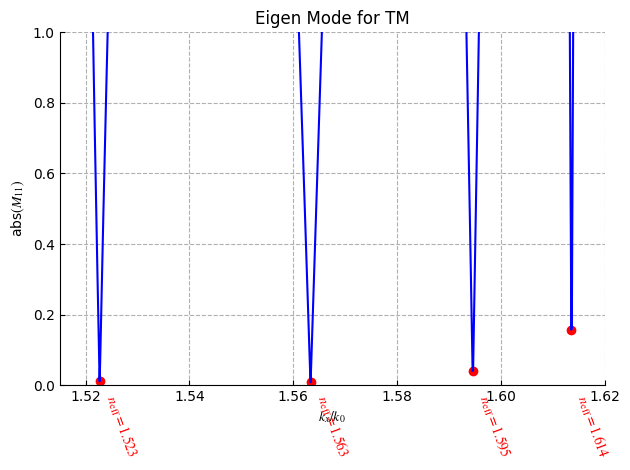
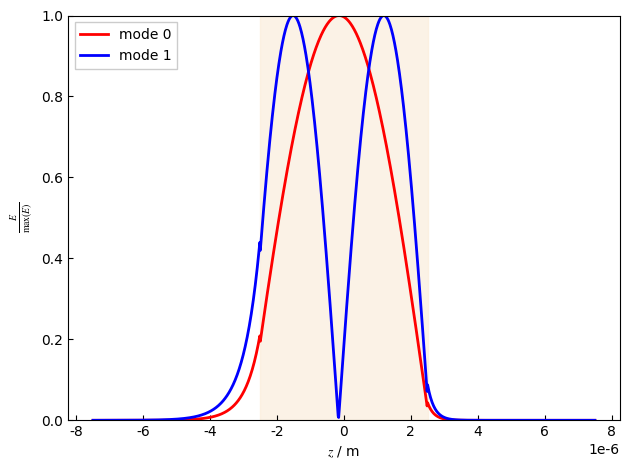

The matplotlib source for these figures, in order:
# -*- coding: utf-8 -*-
"""
Created on Fri Mar  3 15:30:14 2023

@author: Social Mean 
@e-mail: 2052760@tongji.edu.cn
"""

import numpy as np
import matplotlib.pyplot as plt
import matplotlib as mpl
from scipy.signal import find_peaks  # 寻峰函数
from numpy.linalg import inv

plt.rcParams["xtick.direction"] = "in"
plt.rcParams["ytick.direction"] = "in"
plt.rcParams["font.sans-serif"] = "Times New Roman"
plt.rcParams["text.usetex"] = False
plt.rcParams["mathtext.fontset"] = "stix"
plt.rcParams["figure.autolayout"] = True
plt.rcParams["savefig.transparent"] = True
plt.rcParams["figure.dpi"] = 600
plt.rcParams["legend.fancybox"] = False
plt.rcParams["legend.framealpha"] = 1


c0 = 299_792_458


class TMMSolver(object):
    def __init__(self, omega, epsilon_list, mu_list, h_list, polarization):
        self.omega = omega
        self.epsilon_list = epsilon_list
        self.mu_list = mu_list
        self.h_list = h_list
        self.polarization = polarization
        self.N = len(epsilon_list)
        self.n_list = np.sqrt(self.epsilon_list * self.mu_list)
        self.k0 = self.omega / c0

    def get_M(self, kx):
        k = self.epsilon_list * self.mu_list * self.omega ** 2 / c0 ** 2
        kz = np.sqrt(
            self.epsilon_list * self.mu_list * self.omega ** 2 / c0 ** 2
            - kx ** 2
            + 0j
        )
        # 计算D矩阵
        D_list = []
        D_inv_list = []
        for i in range(self.N):
            if self.polarization == "TE":
                D_list.append(
                    np.array(
                        [
                            [1, 1],
                            [
                                kz[i] / (self.mu_list[i] * self.omega),
                                -kz[i] / (self.mu_list[i] * self.omega),
                            ],
                        ]
                    )
                )
                D_inv_list.append(
                    0.5
                    * np.array(
                        [
                            [1, (self.mu_list[i] * self.omega) / kz[i]],
                            [1, -(self.mu_list[i] * self.omega) / kz[i]],
                        ]
                    )
                )
            elif self.polarization == "TM":
                D_list.append(
                    np.array(
                        [
                            [
                                np.sqrt(
                                    self.epsilon_list[i] / self.mu_list[i]
                                ),
                                np.sqrt(
                                    self.epsilon_list[i] / self.mu_list[i]
                                ),
                            ],
                            [kz[i] / k[i], -kz[i] / k[i]],
                        ]
                    )
                )
                D_inv_list.append(
                    0.5
                    * np.array(
                        [
                            [
                                np.sqrt(
                                    self.mu_list[i] / self.epsilon_list[i]
                                ),
                                k[i] / kz[i],
                            ],
                            [
                                np.sqrt(
                                    self.mu_list[i] / self.epsilon_list[i]
                                ),
                                -k[i] / kz[i],
                            ],
                        ]
                    )
                )
        # 计算P矩阵
        P_list = []
        P_list.append(np.empty(2, dtype=complex))
        for i in range(1, self.N - 1):
            P_list.append(
                np.array(
                    [
                        [np.exp(1j * kz[i] * self.h_list[i]), 0],
                        [0, np.exp(-1j * kz[i] * self.h_list[i])],
                    ]
                )
            )
        P_list.append(np.empty(2, dtype=complex))
        # 计算 M 矩阵
        # M_list = [P_list[-2] @ np.linalg.inv(D_list[-2]) @ D_list[-1]]
        M_list = [P_list[-2] @ D_inv_list[-2] @ D_list[-1]]
        M = D_inv_list[0]
        for i in range(1, self.N - 1):
            M = M @ D_list[i] @ P_list[i] @ D_inv_list[i]
            # M_list.append(M @ D_list[i+1])
            # M_list.append(
            #     np.linalg.inv(D_list[i-1]) @ D_list[i] @ P_list[i] @ np.linalg.inv(D_list[i]) @ D_list[i+1]
            #     )
            # M_list.append(
            #     D_list[i] @ P_list[i] @ np.linalg.inv(D_list[i])
            #     )
            # M_list.append(M)
            # M_list.append(np.linalg.inv(D_list[i-1]) @ D_list[i])
            # M_list.append(np.linalg.inv(D_list[i]) @ D_list[i+1])
            # M_list.append(D_list[i] @ np.linalg.inv(D_list[i+1]))
            # M_list.append(D_list[i-1] @ np.linalg.inv(D_list[i]))
        for i in range(1, self.N - 2):
            M_list.append(
                P_list[self.N - 1 - i - 1]
                @ D_inv_list[self.N - 1 - i - 1]
                @ D_list[self.N - 1 - i]
                @ M_list[-1]
            )
        # M_list.append(
        #   inv(D_list[0]) @ D_list[1]
        #   )
        # M_list.append(M)
        M = M @ D_list[-1]
        # M_list.append(M)
        # M_list.append
        # print(len(M_list))
        # print("M_list\n", M_list)
        # print(len(M_list))
        M_list = np.array(M_list, dtype=object)
        # print(M_list)
        self.D_list = D_list
        self.P_list = P_list
        return M, M_list

    def get_neff(self, num=1000, plot=False, strictly=True):
        n_begin = max(self.n_list[0], self.n_list[-1])
        n_end = max(self.n_list)
        kx_tilde_list = np.linspace(
            n_begin * (1 + 1e-8), n_end * (1 - 1e-8), num
        )

        M11_abs_list = []
        M_all_list = []
        M_list_all_list = []
        for kx_tilde in kx_tilde_list:
            kx = kx_tilde * self.k0
            M, M_list = self.get_M(kx)
            M_all_list.append(M)
            M_list_all_list.append(M_list)
            M11_abs = abs(M[1, 1])
            M11_abs_list.append(M11_abs)
        M11_abs_list = np.array(M11_abs_list)
        peaks, _ = find_peaks(-M11_abs_list)
        # 删除 M11_abs 大于 1 时对应的有效折射率
        neff_list = []
        M_return_list = []
        M_list_return_list = []
        for i in range(len(peaks)):
            # 严格模式:
            if strictly:
                if M11_abs_list[peaks[i]] < 1:
                    neff_list.append(kx_tilde_list[peaks[i]])
                    M_return_list.append(M_all_list[peaks[i]])
                    M_list_return_list.append(M_list_all_list[peaks[i]])
            else:
                neff_list.append(kx_tilde_list[peaks[i]])
                M_return_list.append(M_all_list[peaks[i]])
                M_list_return_list.append(M_list_all_list[peaks[i]])

        # 画图
        if plot == True:
            plt.subplot().spines[["right", "top"]].set_visible(False)
            plt.plot(kx_tilde_list, M11_abs_list, "b")
            plt.scatter(kx_tilde_list[peaks], M11_abs_list[peaks], c="r")
            for neff in neff_list:
                plt.text(
                    neff,
                    0,
                    f"  $n_{{\mathrm{{eff}}}}={neff:.3f}$",
                    verticalalignment="top",
                    rotation=-70,
                    ha="left",
                    c="r",
                )

            # 画图的设置
            plt.ylim([0, 1])
            plt.xlim([n_begin, n_end])
            plt.xlabel("$k_x/k_0$")
            plt.ylabel("abs$(M_{11})$")
            plt.grid(True, linestyle="--")
            # plt.box(False)
            # plt.spines['top'].set_visible(False)
            # plt.spines['right'].set_visible(False)
            plt.title("Eigen Mode for " + self.polarization)

        # 将有效折射率从大到小排序
        # neff_list = np.flip(neff_list)
        # M_return_list = np.flip(M_return_list, axis=0)
        # M_list_return_list = np.flip(M_list_return_list, axis=0)
        neff_list = neff_list[::-1]
        M_return_list = M_return_list[::-1]
        M_list_return_list = M_list_return_list[::-1]
        # print("M_list_return_list", M_list_return_list)

        # print(M_return_list)

        # return neff_list, M11_abs_list, M_return_list, M_list_return_list[0,:]
        return neff_list, M11_abs_list, M_return_list, M_list_return_list

    # def get_field(self, neff, plot=False):
    def get_field(
            self,
            z_list,
            neff,
            M,
            eigen_M_list,
            plot=False,
            color="r",
            holdon=False,
            order=0,
    ):
        # print(M)
        kx_tilde = neff
        kx = kx_tilde * self.k0

        k_list = self.n_list * self.k0
        # # +0j 是为了给负数开方得到复数
        kz_list = np.sqrt(k_list ** 2 - kx ** 2 + 0j)
        # print("kz_list", kz_list)
        AB_list = [np.array([0, 1])]  # 是 [0, 1] 没错
        # AB_list = [np.array([1, -(kx**2 - self.k0**2*self.n_list[-1]**2)**(1/2)])]
        # for eigen_M in np.flip(eigen_M_list, axis=0):
        # print("eigen_M_list", eigen_M_list)
        for eigen_M in eigen_M_list:
            # for eigen_M in eigen_M_list:
            # print("size", (eigen_M))
            # print("AB_list[-1]", AB_list[-1])
            AB_list.append(eigen_M @ AB_list[0])
            # AB_list.append(eigen_M @ AB_list[0])
        # AB_list.append(M @ AB_list[0])
        if self.n_list[0] == self.n_list[-1]:
            AB_list.append(np.array([1, 0]))
        else:
            AB_list.append(M @ AB_list[0])
        # AB_list.append(inv(M) @ np.array([0, 1]))
        # AB_list.append(np.array([a, 1]))
        # print(AB_list)
        AB_list = np.array(AB_list)
        AB_list = AB_list[::-1]
        # print("AB_list\n", AB_list)
        # print("kz_list", kz_list)
        h_sum = sum(self.h_list[1:-1])
        E_list = []
        h_sum_list = [0]
        for i in range(1, self.N):
            h_sum_list.append(self.h_list[i] + h_sum_list[-1])
        for z in z_list:
            # 最左侧
            if z < 0:
                E_list.append(
                    # (AB_list[1][0] + AB_list[1][1]) * np.exp(-1j*kz_list[0]*z)
                    AB_list[0][0]
                    * np.exp(-1j * kz_list[0] * z)
                    # + AB_list[0][1] * np.exp(1j*kz_list[0]*z)
                )
            # 最右侧
            # elif z >= h_sum_list[-1]:
            #     z_relative = z - h_sum_list[-1]
            #     E_list.append(
            #       AB_list[-1][0] * np.exp(-1j*kz_list[-1]*z_relative) \
            #         + AB_list[-1][1] * np.exp(1j*kz_list[-1]*z_relative)
            #                 )
            # 中间
            else:
                for i in range(1, self.N):
                    if h_sum_list[i - 1] <= z < h_sum_list[i]:
                        z_relative = z - h_sum_list[i - 1]
                        E_list.append(
                            AB_list[i][0]
                            * np.exp(-1j * kz_list[i] * z_relative)
                            + AB_list[i][1]
                            * np.exp(1j * kz_list[i] * z_relative)
                        )

        E_list = np.array(E_list)
        # E_list = E_list / max(E_list)
        # E_list = np.abs(E_list)
        if plot == True:
            # shift = self.h_list[1] + 0.5 * self.h_list[2]
            shift = h_sum / 2
            # ylim = ax.get_ylim()
            if holdon:
                plt.plot(
                    z_list - shift,
                    np.abs(E_list) / np.max(np.abs(E_list)),
                    color + "-",
                    linewidth=2,
                    label="mode " + str(order),
                )
                plt.ylim((0, 1))
                # plt.xlim(((-2e-7, 2e-7)))
            else:
                fig, ax = plt.subplots()
                # ax = plt.gca()

                ax.plot(
                    z_list - shift,
                    np.abs(E_list) / np.max(np.abs(E_list)),
                    color + "-",
                )
                # ax.plot(z_list, np.abs(E_list) / np.max(np.abs(E_list)), "r-")

                # ax.set_ylim(ylim)
                ax.set_ylim((0, 1))
                # ax.set_xlim(z_list[0], z_list[-1])
                # ax.set_xlim(((-2e-7, 2e-7)))
            # HINT
            ### 测试
            # ax.set_ylim((0, 3))
            # ax.set_xlim(np.array([-.2, .2]) * 1e-5)
            # plt.plot(
            #   z_list,
            #   np.abs(AB_list[0][0] * np.exp(-1j*kz_list[0]*z_list) \
            #     + AB_list[0][1] * np.exp(-1j*kz_list[0]*z_list)),
            #   "g-"
            #   )
            for i in range(self.N - 1):
                # plt.vlines(h_sum_list[i], *ylim, linestyles="--", color="purple")
                # plt.vlines(h_sum_list[i]-shift, *ylim, linestyles="--", color="purple")
                # plt.vlines(h_sum_list[i]-shift, 0, 1, linestyles="--", color="violet", linewidth=1)
                plt.gca().add_patch(
                    mpl.patches.Rectangle(
                        (h_sum_list[i] - shift, 0),
                        h_sum_list[i + 1] - h_sum_list[i],
                        1,
                        color="antiquewhite",
                        alpha=(self.n_list[i + 1] - 1) / max(self.n_list),
                    )
                )
        return E_list


if __name__ == "__main__":

    def 王健平板波导():
        global lam0
        global n_list
        global h_list
        lam0 = 1.55e-6
        w = 5e-6
        n_list = np.array(
            [
                # 1.515, 2, 1
                # 1, 2, 1.515
                1.515,
                1.62,
                1
                # 3, 8, 1
            ]
        )
        h_list = np.array([np.inf, w, np.inf])


    def 五层槽波导vandervoid():
        global lam0
        global n_list
        global h_list

        lam0 = 1e-6
        # lam0 = 200
        w = 0.1 * lam0
        # d = .01 * lam0
        d = 0.025 * lam0
        n_clad = 8
        n_list = np.array([1, n_clad, 1, n_clad, 1])
        h_list = np.array([np.inf, w, d, w, np.inf])


    def 五层槽波导测试():
        global lam0
        global n_list
        global h_list

        lam0 = 589e-9

        n_list = np.array([1, 1.5, 1, 1.5, 1])

        h_list = np.array([np.inf, 180e-9, 50e-9, 180e-9, np.inf])


    n_list = 0
    lam0 = 0
    h_list = 0

    王健平板波导()
    # 五层槽波导vandervoid()
    # 五层槽波导测试()

    k0 = 2 * np.pi / lam0
    omega = 2 * np.pi * c0 / (1 * lam0)

    epsilon_list = n_list ** 2
    mu_list = np.ones(len(epsilon_list))
    polarization = "TM"
    h_sum = sum(h_list[1:-1])
    z_list = np.linspace(-h_sum, 2 * h_sum, 1000)
    neff, _, M, eigen_M_list = TMMSolver(
        omega, epsilon_list, mu_list, h_list, polarization
    ).get_neff(plot=True)
    # plt.savefig("neff.svg")
    print("neff", neff)
    order = 2
    # from 从lumerical导出的数据画图 import main

    plt.figure()
    # plt.plot(*main())
    for order, color in zip([0, 1], ["r", "b"]):
        # for order, color in zip([0,1,2,3], ["r", "g", "m", "y"]):
        TMMSolver(
            omega, epsilon_list, mu_list, h_list, polarization
        ).get_field(
            z_list,
            neff[order],
            M[order],
            eigen_M_list[order],
            plot=True,
            color=color,
            holdon=True,
            order=order,
        )
    # plt.xlim()
    plt.xlabel("$z$ / m")
    plt.ylabel("$\\frac{E}{\max(E)}$")
    plt.legend()
    print("M", M[order])
    plt.savefig("场分布三层.pdf")
    # plt.savefig("TMMmode-"+ polarization +".pdf")
    # plt.ylim((0, 0.3))
